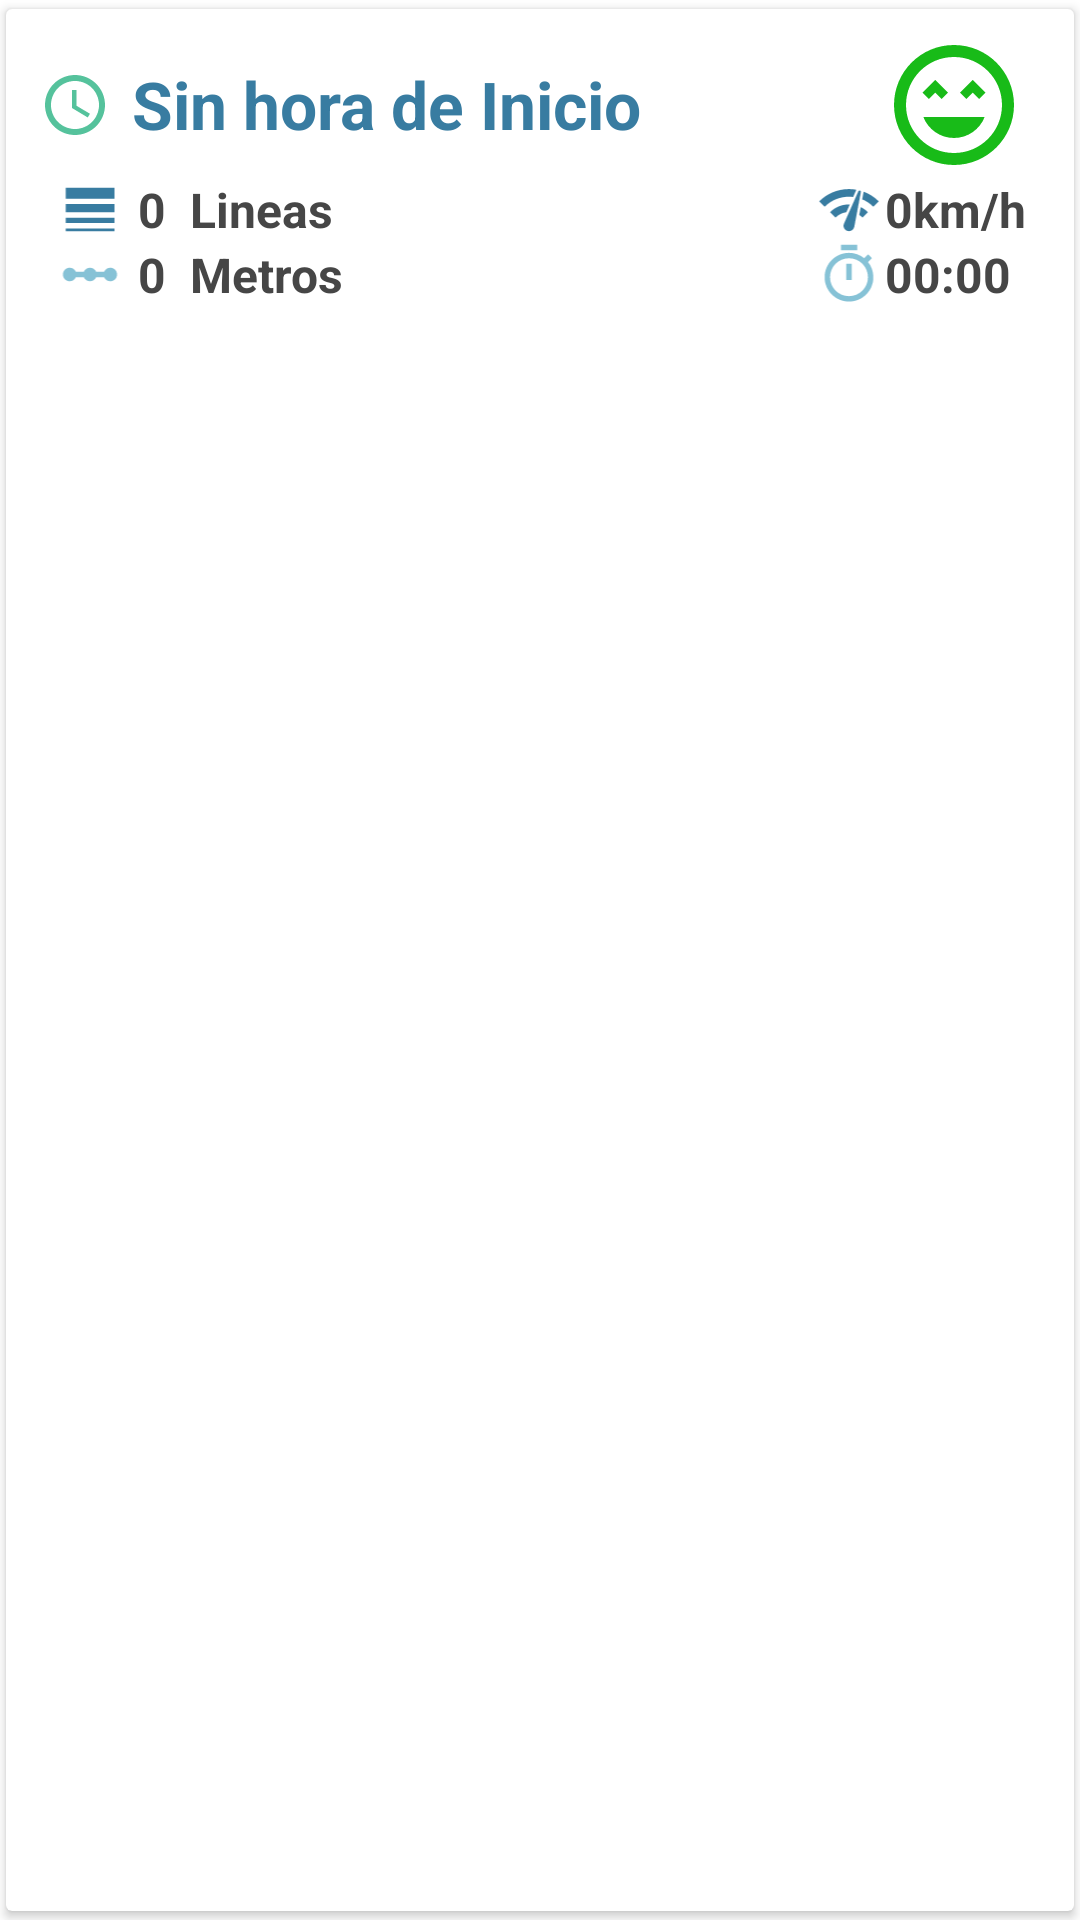

Layout XML and referenced resources for this Android screen:
<!-- AndroidManifest.xml: application theme AppThemeMaterial -->
<!-- res/layout/mod3_act_tancada_item_muestra.xml -->
<?xml version="1.0" encoding="utf-8"?>
<androidx.cardview.widget.CardView xmlns:android="http://schemas.android.com/apk/res/android"
    xmlns:app="http://schemas.android.com/apk/res-auto"
    xmlns:card_view="http://schemas.android.com/tools"
    xmlns:tools="http://schemas.android.com/tools"
    card_view:cardElevation="5dp"
    card_view:cardBackgroundColor="@color/colorIcon"
    card_view:cardUseCompatPadding="true"
    android:layout_width="fill_parent"
    app:cardElevation="2dp"
    app:cardUseCompatPadding="true"
    app:cardPreventCornerOverlap="false"
    android:id="@+id/root"
    android:layout_gravity="center"
    android:layout_height="wrap_content">

    <androidx.constraintlayout.widget.ConstraintLayout
        android:layout_width="match_parent"
        android:layout_height="wrap_content"
        android:padding="@dimen/margin"
        tools:ignore="MissingConstraints">


        <LinearLayout
            android:layout_width="wrap_content"
            android:layout_height="wrap_content"
            android:orientation="horizontal"
            app:layout_constraintBottom_toBottomOf="@+id/tm_iViewFace"
            app:layout_constraintStart_toStartOf="parent"
            app:layout_constraintTop_toTopOf="@+id/tm_iViewFace">

            <ImageView
                android:layout_margin="3dp"
                android:layout_width="24dp"
                android:layout_height="24dp"
                app:srcCompat="@drawable/ic_time_green" />

            <TextView
                android:id="@+id/tm_tViewDateStart"
                style="@style/tView_Tittle"
                android:layout_width="wrap_content"
                android:layout_height="wrap_content"
                android:layout_marginStart="@dimen/margin_min"
                android:text="Sin hora de Inicio" />
        </LinearLayout>

        <LinearLayout
            android:id="@+id/linearLayoutleftbottom"
            android:layout_width="wrap_content"
            android:layout_height="wrap_content"
            android:layout_marginStart="8dp"
            android:orientation="vertical"
            app:layout_constraintBottom_toBottomOf="parent"
            app:layout_constraintStart_toStartOf="parent">

            <LinearLayout
                android:layout_width="wrap_content"
                android:layout_height="wrap_content"
                android:orientation="horizontal">

                <ImageView

                    android:layout_width="wrap_content"
                    android:layout_height="match_parent"
                    android:src="@drawable/ic_line_weight_black_24dp" />

                <TextView
                    android:id="@+id/tm_tViewLines"
                    style="@style/tView_secondaryText"
                    android:layout_width="wrap_content"
                    android:layout_height="wrap_content"
                    android:layout_marginStart="@dimen/margin_min"
                    android:text="0"
                    android:textStyle="bold" />

                <TextView
                    style="@style/tView_secondaryText"
                    android:layout_width="wrap_content"
                    android:layout_height="wrap_content"
                    android:layout_marginStart="@dimen/margin_min"
                    android:text=" Lineas"
                    android:textStyle="bold" />
            </LinearLayout>

            <LinearLayout
                android:layout_width="wrap_content"
                android:layout_height="wrap_content"
                android:orientation="horizontal">

                <ImageView

                    android:layout_width="wrap_content"
                    android:layout_height="match_parent"
                    android:src="@drawable/ic_linear_scale_black_24dp" />

                <TextView
                    android:id="@+id/tm_tViewDistance"
                    style="@style/tView_secondaryText"
                    android:layout_width="wrap_content"
                    android:layout_height="wrap_content"
                    android:layout_marginStart="@dimen/margin_min"
                    android:text="0"
                    android:textStyle="bold" />

                <TextView
                    style="@style/tView_secondaryText"
                    android:layout_width="wrap_content"
                    android:layout_height="wrap_content"
                    android:layout_marginStart="@dimen/margin_min"
                    android:text=" Metros"
                    android:textStyle="bold" />
            </LinearLayout>


        </LinearLayout>


        <ImageView
            android:id="@+id/tm_iViewFace"
            android:layout_width="48dp"
            android:layout_height="48dp"
            android:layout_marginEnd="8dp"
            app:layout_constraintEnd_toEndOf="parent"
            app:layout_constraintTop_toTopOf="parent"
            app:srcCompat="@drawable/ic_happy_24dp" />


        <LinearLayout
            android:id="@+id/linearLayout6"
            android:layout_width="wrap_content"
            android:layout_height="wrap_content"
            android:layout_marginEnd="8dp"
            android:orientation="vertical"
            app:layout_constraintBottom_toBottomOf="parent"
            app:layout_constraintEnd_toEndOf="parent"
            app:layout_constraintTop_toBottomOf="@+id/tm_iViewFace">


            <LinearLayout
                android:layout_width="wrap_content"
                android:layout_height="wrap_content"
                android:orientation="horizontal">

                <ImageView
                    android:layout_width="wrap_content"
                    android:layout_height="match_parent"
                    android:src="@drawable/ic_network_check_black_24dp" />

                <TextView
                    android:id="@+id/tm_tViewVelocity"
                    style="@style/tView_secondaryText"
                    android:layout_width="wrap_content"
                    android:layout_height="wrap_content"
                    android:text="0"
                    android:textStyle="bold" />

                <TextView
                    style="@style/tView_secondaryText"
                    android:layout_width="wrap_content"
                    android:layout_height="wrap_content"
                    android:text="km/h"
                    android:textStyle="bold" />
            </LinearLayout>

            <LinearLayout
                android:layout_width="wrap_content"
                android:layout_height="wrap_content"
                android:orientation="horizontal">

                <ImageView
                    android:layout_width="wrap_content"
                    android:layout_height="match_parent"
                    android:src="@drawable/ic_timer_black_24dp" />

                <TextView
                    android:id="@+id/tm_tViewDuracion"
                    style="@style/tView_secondaryText"
                    android:layout_width="wrap_content"
                    android:layout_height="wrap_content"
                    android:text="00:00"
                    android:textStyle="bold" />
            </LinearLayout>

        </LinearLayout>


    </androidx.constraintlayout.widget.ConstraintLayout>


</androidx.cardview.widget.CardView>
<!-- resources referenced by this layout -->
<resources>
  <color name="colorIcon">#fff</color>
  <dimen name="margin">8dp</dimen>
  <dimen name="margin_min">4dp</dimen>
  <!-- drawable ic_happy_24dp (drawable) -->
  <vector android:height="24dp" android:tint="#18BB18"
      android:viewportHeight="24.0" android:viewportWidth="24.0"
      android:width="24dp" xmlns:android="http://schemas.android.com/apk/res/android">
      <path android:fillColor="#FF000000" android:pathData="M11.99,2C6.47,2 2,6.47 2,12s4.47,10 9.99,10S22,17.53 22,12 17.52,2 11.99,2zM12,20c-4.42,0 -8,-3.58 -8,-8s3.58,-8 8,-8 8,3.58 8,8 -3.58,8 -8,8zM13,9.94L14.06,11l1.06,-1.06L16.18,11l1.06,-1.06 -2.12,-2.12zM8.88,9.94L9.94,11 11,9.94 8.88,7.82 6.76,9.94 7.82,11zM12,17.5c2.33,0 4.31,-1.46 5.11,-3.5L6.89,14c0.8,2.04 2.78,3.5 5.11,3.5z"/>
  </vector>
  <!-- drawable ic_line_weight_black_24dp (drawable) -->
  <vector android:height="24dp" android:tint="@color/colorPrimaryDark"
      android:viewportHeight="24.0" android:viewportWidth="24.0"
      android:width="24dp" xmlns:android="http://schemas.android.com/apk/res/android">
      <path android:fillColor="@color/colorPrimaryDark" android:pathData="M3,17h18v-2L3,15v2zM3,20h18v-1L3,19v1zM3,13h18v-3L3,10v3zM3,4v4h18L21,4L3,4z"/>
  </vector>
  <!-- drawable ic_time_green (drawable) -->
  <vector android:height="24dp" android:tint="@color/colorAccent"
      android:viewportHeight="24.0" android:viewportWidth="24.0"
      android:width="24dp" xmlns:android="http://schemas.android.com/apk/res/android">
      <path android:fillColor="@color/colorPrimaryDark" android:pathData="M11.99,2C6.47,2 2,6.48 2,12s4.47,10 9.99,10C17.52,22 22,17.52 22,12S17.52,2 11.99,2zM12,20c-4.42,0 -8,-3.58 -8,-8s3.58,-8 8,-8 8,3.58 8,8 -3.58,8 -8,8zM12.5,7H11v6l5.25,3.15 0.75,-1.23 -4.5,-2.67z"/>
  </vector>
  <!-- drawable ic_timer_black_24dp (drawable) -->
  <vector android:height="24dp" android:tint="#86C2D6"
      android:viewportHeight="24.0" android:viewportWidth="24.0"
      android:width="24dp" xmlns:android="http://schemas.android.com/apk/res/android">
      <path android:fillColor="#FF000000" android:pathData="M15,1L9,1v2h6L15,1zM11,14h2L13,8h-2v6zM19.03,7.39l1.42,-1.42c-0.43,-0.51 -0.9,-0.99 -1.41,-1.41l-1.42,1.42C16.07,4.74 14.12,4 12,4c-4.97,0 -9,4.03 -9,9s4.02,9 9,9 9,-4.03 9,-9c0,-2.12 -0.74,-4.07 -1.97,-5.61zM12,20c-3.87,0 -7,-3.13 -7,-7s3.13,-7 7,-7 7,3.13 7,7 -3.13,7 -7,7z"/>
  </vector>
  <style name="tView_Tittle">
          <item name="android:textSize">@dimen/tViewTittle</item>
          <item name="android:textStyle">bold</item>
          <item name="android:textColor">@color/colorPrimaryDark</item>
      </style>
  <style name="tView_secondaryText">
          <item name="android:textSize">@dimen/tViewSecondaryText</item>
          <item name="android:textStyle">bold</item>
          <item name="android:textColor">@color/colorSecondaryText</item>
      </style>
  <style name="AppThemeMaterial" parent="Theme.MaterialComponents.Light.DarkActionBar">
          
          <item name="colorPrimary">@color/colorPrimary</item>
          <item name="colorPrimaryDark">@color/colorPrimaryDark</item>
          <item name="colorAccent">@color/colorAccent</item>
      </style>
  <color name="colorPrimaryDark">#387ca1</color>
  <color name="colorAccent">#55c29c</color>
  <dimen name="tViewTittle">22sp</dimen>
  <dimen name="tViewSecondaryText">16sp</dimen>
  <color name="colorSecondaryText">#464646</color>
  <color name="colorPrimary">#52adc7</color>
</resources>
